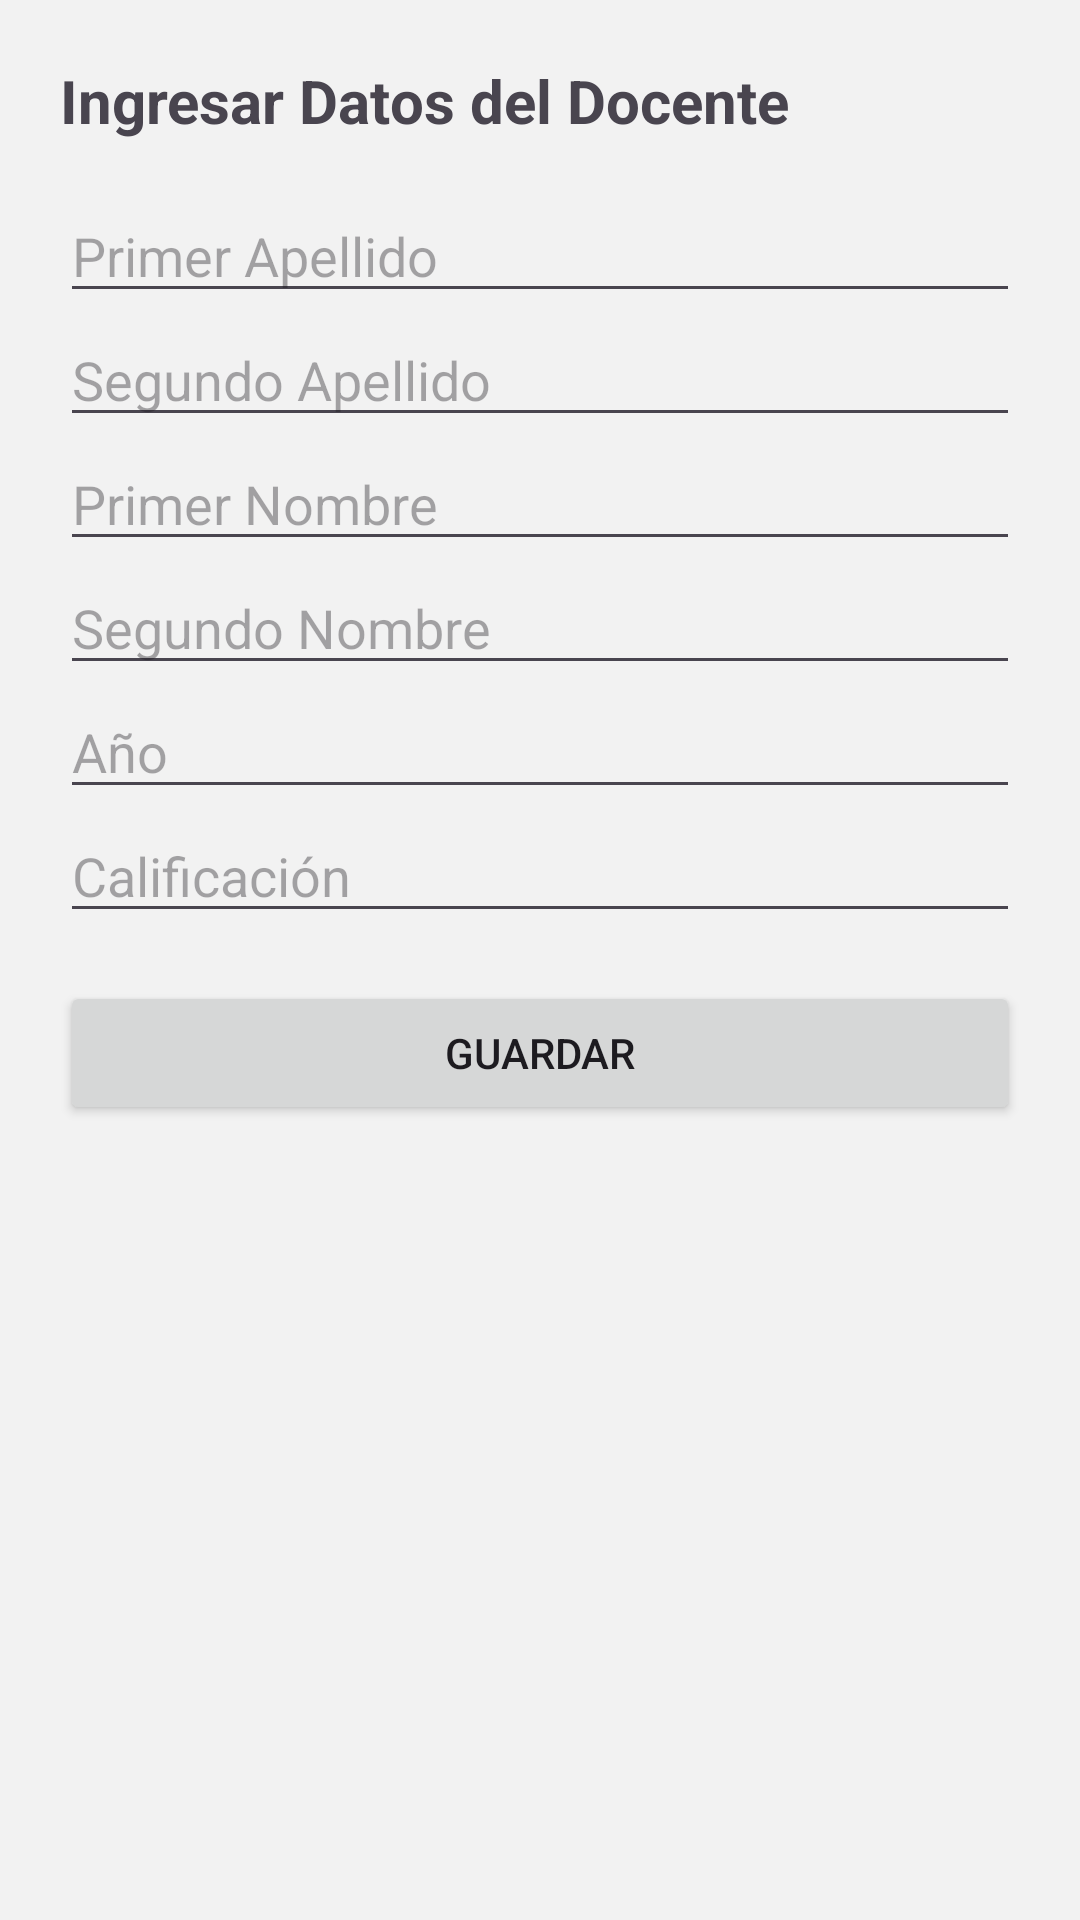

Produce the Android XML layout that renders to this screen, including the resource entries it uses.
<!-- AndroidManifest.xml: application theme Theme.DECEGestión -->
<!-- res/layout/dialog_add_educando.xml -->
<?xml version="1.0" encoding="utf-8"?>
<ScrollView xmlns:android="http://schemas.android.com/apk/res/android"
    android:layout_width="match_parent"
    android:layout_height="wrap_content">

    <LinearLayout
        android:layout_width="match_parent"
        android:layout_height="wrap_content"
        android:orientation="vertical"
        android:padding="20dp">

        <TextView
            android:layout_width="match_parent"
            android:layout_height="wrap_content"
            android:text="@string/educando_add_teacher"
            android:textSize="20sp"
            android:textStyle="bold"
            android:layout_marginBottom="16dp" />

        <EditText
            android:id="@+id/et_primer_apellido"
            android:layout_width="match_parent"
            android:layout_height="wrap_content"
            android:hint="@string/educando_primer_apellido"
            android:inputType="textCapWords" />

        <EditText
            android:id="@+id/et_segundo_apellido"
            android:layout_width="match_parent"
            android:layout_height="wrap_content"
            android:hint="@string/educando_segundo_apellido"
            android:inputType="textCapWords" />

        <EditText
            android:id="@+id/et_primer_nombre"
            android:layout_width="match_parent"
            android:layout_height="wrap_content"
            android:hint="@string/educando_primer_nombre"
            android:inputType="textCapWords" />

        <EditText
            android:id="@+id/et_segundo_nombre"
            android:layout_width="match_parent"
            android:layout_height="wrap_content"
            android:hint="@string/educando_segundo_nombre"
            android:inputType="textCapWords" />

        <EditText
            android:id="@+id/et_anio"
            android:layout_width="match_parent"
            android:layout_height="wrap_content"
            android:hint="@string/educando_anio"
            android:inputType="number" />

        <EditText
            android:id="@+id/et_calificacion"
            android:layout_width="match_parent"
            android:layout_height="wrap_content"
            android:hint="@string/educando_calificacion"
            android:inputType="number" />

        <Button
            android:id="@+id/btn_save_educando"
            android:layout_width="match_parent"
            android:layout_height="wrap_content"
            android:layout_marginTop="16dp"
            android:text="@string/save" />

    </LinearLayout>
</ScrollView>
<!-- resources referenced by this layout -->
<resources>
  <string name="educando_add_teacher">Ingresar Datos del Docente</string>
  <string name="educando_anio">Año</string>
  <string name="educando_calificacion">Calificación</string>
  <string name="educando_primer_apellido">Primer Apellido</string>
  <string name="educando_primer_nombre">Primer Nombre</string>
  <string name="educando_segundo_apellido">Segundo Apellido</string>
  <string name="educando_segundo_nombre">Segundo Nombre</string>
  <string name="save">Guardar</string>
  <style name="Theme.DECEGestión" parent="Base.Theme.DECEGestión" />
  <style name="Base.Theme.DECEGestión" parent="Theme.Material3.Light.NoActionBar">
          <item name="colorPrimary">@color/md_theme_primary</item>
          <item name="colorPrimaryVariant">@color/md_theme_primary_variant</item>
          <item name="colorOnPrimary">@color/text_on_primary</item>
          <item name="colorSecondary">@color/md_theme_accent</item>
          <item name="colorOnSecondary">@color/text_on_primary</item>
          <item name="android:statusBarColor">@android:color/transparent</item>
          <item name="android:windowLightStatusBar" tools:targetApi="m">false</item>
          <item name="android:windowBackground">@color/app_background</item>
  
          
          <item name="colorSurface">@color/surface_card</item>
          <item name="colorOnSurface">@color/text_primary</item>
          <item name="colorOutline">@color/md_theme_primary</item>
      </style>
  <color name="md_theme_primary">#1F69C3</color>
  <color name="md_theme_primary_variant">#164E91</color>
  <color name="text_on_primary">#FFFFFF</color>
  <color name="md_theme_accent">#38C9AB</color>
  <color name="app_background">#F2F2F2</color>
  <color name="surface_card">#FFFFFF</color>
  <color name="text_primary">#212121</color>
</resources>
